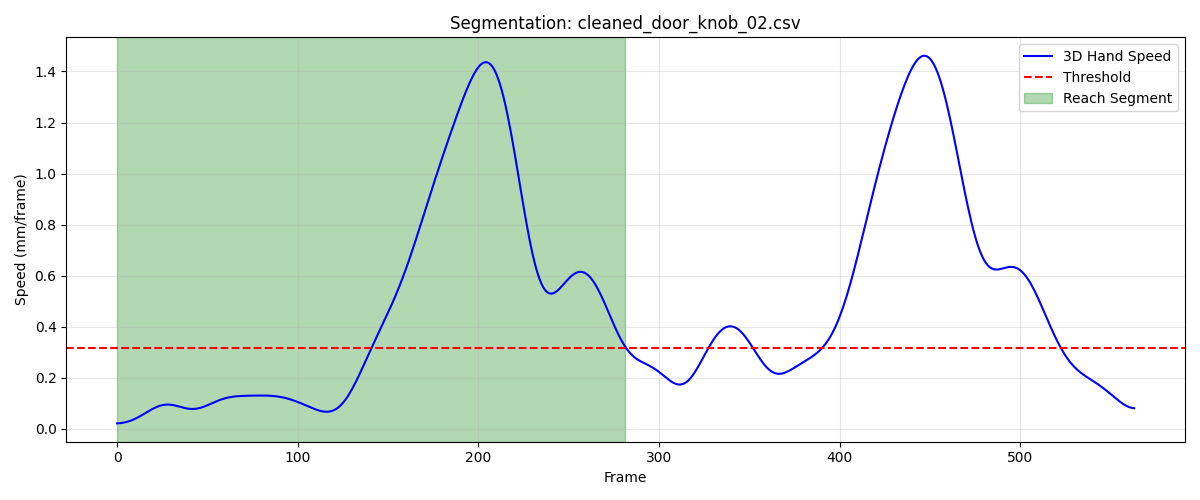

The file beside this chart, header and first rows:
frame, sub_frame, shoulderr_x, shoulderr_y, shoulderr_z, humr1_x, humr1_y, humr1_z, humr2_x, humr2_y, humr2_z, humr3_x, humr3_y, humr3_z, humr4_x, humr4_y, humr4_z, humr5_x, humr5_y, humr5_z, humr6_x, humr6_y, humr6_z, humr7_x
1, 0, 174.1, -690.9, 582.5, 224.3, -636.9, 443.8, 231.7, -624.8, 372.4, 233, -687.7, 436.7, 171.8, -604.3, 424.2, 234.2, -688.2, 377.8, 186.4, -608, 370, 214
2, 0, 174.2, -690.9, 582.6, 224.4, -637, 443.8, 231.8, -624.9, 372.4, 233, -687.8, 436.7, 171.9, -604.4, 424.3, 234.3, -688.3, 377.9, 186.6, -608.1, 370, 213.9
3, 0, 174.2, -691, 582.6, 224.5, -637.1, 443.9, 231.9, -625, 372.5, 233.1, -687.9, 436.8, 172, -604.5, 424.3, 234.4, -688.4, 377.9, 186.7, -608.2, 370.1, 213.9
4, 0, 174.3, -691.1, 582.6, 224.6, -637.2, 443.9, 232, -625.1, 372.5, 233.2, -688, 436.8, 172.1, -604.5, 424.3, 234.5, -688.4, 377.9, 186.8, -608.3, 370.1, 213.8
5, 0, 174.4, -691.1, 582.6, 224.7, -637.2, 443.9, 232.1, -625.2, 372.5, 233.3, -688.1, 436.8, 172.2, -604.6, 424.3, 234.5, -688.5, 378, 186.9, -608.3, 370.1, 213.8
6, 0, 174.4, -691.2, 582.6, 224.8, -637.3, 443.9, 232.2, -625.2, 372.6, 233.4, -688.1, 436.9, 172.3, -604.7, 424.4, 234.6, -688.6, 378, 187, -608.4, 370.1, 213.8
7, 0, 174.5, -691.3, 582.7, 224.9, -637.4, 444, 232.3, -625.3, 372.6, 233.5, -688.2, 436.9, 172.4, -604.7, 424.4, 234.7, -688.7, 378, 187.1, -608.4, 370.2, 213.8
8, 0, 174.5, -691.3, 582.7, 225, -637.4, 444, 232.4, -625.4, 372.6, 233.6, -688.3, 436.9, 172.5, -604.8, 424.4, 234.8, -688.7, 378.1, 187.2, -608.5, 370.2, 213.9
9, 0, 174.6, -691.4, 582.7, 225, -637.5, 444, 232.4, -625.4, 372.6, 233.7, -688.3, 436.9, 172.6, -604.8, 424.4, 234.8, -688.7, 378.1, 187.3, -608.6, 370.2, 213.9
10, 0, 174.7, -691.4, 582.7, 225.1, -637.5, 444, 232.5, -625.4, 372.7, 233.8, -688.3, 437, 172.7, -604.9, 424.4, 234.9, -688.8, 378.1, 187.3, -608.6, 370.2, 213.9
11, 0, 174.7, -691.5, 582.7, 225.2, -637.6, 444.1, 232.6, -625.5, 372.7, 233.9, -688.4, 437, 172.7, -604.9, 424.5, 235, -688.8, 378.1, 187.4, -608.6, 370.2, 214
12, 0, 174.8, -691.5, 582.7, 225.2, -637.6, 444.1, 232.6, -625.5, 372.7, 233.9, -688.4, 437, 172.8, -605, 424.5, 235.1, -688.9, 378.2, 187.4, -608.7, 370.3, 214
13, 0, 174.8, -691.6, 582.7, 225.3, -637.7, 444.1, 232.7, -625.6, 372.7, 234, -688.4, 437, 172.8, -605, 424.5, 235.1, -688.9, 378.2, 187.5, -608.7, 370.3, 214.1
14, 0, 174.9, -691.6, 582.7, 225.3, -637.7, 444.1, 232.7, -625.6, 372.7, 234.1, -688.5, 437.1, 172.9, -605.1, 424.5, 235.2, -688.9, 378.2, 187.5, -608.8, 370.3, 214.1
15, 0, 174.9, -691.7, 582.8, 225.4, -637.7, 444.1, 232.8, -625.6, 372.8, 234.2, -688.5, 437.1, 172.9, -605.1, 424.6, 235.3, -688.9, 378.2, 187.6, -608.8, 370.3, 214.1
16, 0, 175, -691.7, 582.8, 225.4, -637.7, 444.2, 232.8, -625.6, 372.8, 234.3, -688.5, 437.1, 173, -605.1, 424.6, 235.3, -689, 378.3, 187.6, -608.8, 370.4, 214.2
17, 0, 175, -691.8, 582.8, 225.5, -637.8, 444.2, 232.9, -625.7, 372.8, 234.3, -688.5, 437.1, 173, -605.2, 424.6, 235.4, -689, 378.3, 187.6, -608.9, 370.4, 214.2
18, 0, 175.1, -691.8, 582.8, 225.5, -637.8, 444.2, 232.9, -625.7, 372.8, 234.4, -688.5, 437.1, 173, -605.2, 424.6, 235.4, -689, 378.3, 187.6, -608.9, 370.4, 214.2
19, 0, 175.1, -691.9, 582.8, 225.5, -637.8, 444.2, 232.9, -625.7, 372.8, 234.4, -688.6, 437.1, 173.1, -605.2, 424.7, 235.5, -689, 378.3, 187.7, -608.9, 370.4, 214.3
20, 0, 175.2, -691.9, 582.8, 225.6, -637.8, 444.2, 233, -625.7, 372.8, 234.5, -688.6, 437.2, 173.1, -605.3, 424.7, 235.5, -689.1, 378.3, 187.7, -609, 370.5, 214.3
21, 0, 175.2, -691.9, 582.8, 225.6, -637.9, 444.2, 233, -625.8, 372.9, 234.5, -688.6, 437.2, 173.1, -605.3, 424.7, 235.6, -689.1, 378.4, 187.7, -609, 370.5, 214.3
22, 0, 175.3, -692, 582.9, 225.7, -637.9, 444.3, 233, -625.8, 372.9, 234.6, -688.6, 437.2, 173.2, -605.3, 424.7, 235.6, -689.1, 378.4, 187.7, -609, 370.5, 214.4
23, 0, 175.3, -692, 582.9, 225.7, -637.9, 444.3, 233.1, -625.8, 372.9, 234.6, -688.6, 437.2, 173.2, -605.4, 424.8, 235.7, -689.1, 378.4, 187.8, -609, 370.5, 214.4
24, 0, 175.3, -692.1, 582.9, 225.7, -637.9, 444.3, 233.1, -625.8, 372.9, 234.7, -688.7, 437.2, 173.2, -605.4, 424.8, 235.7, -689.1, 378.4, 187.8, -609.1, 370.6, 214.4
25, 0, 175.4, -692.1, 582.9, 225.8, -637.9, 444.3, 233.1, -625.8, 373, 234.7, -688.7, 437.3, 173.3, -605.4, 424.8, 235.7, -689.1, 378.4, 187.8, -609.1, 370.6, 214.5
26, 0, 175.4, -692.1, 583, 225.8, -637.9, 444.4, 233.2, -625.8, 373, 234.8, -688.7, 437.3, 173.3, -605.4, 424.9, 235.8, -689.2, 378.5, 187.8, -609.1, 370.6, 214.5
27, 0, 175.5, -692.1, 583, 225.8, -638, 444.4, 233.2, -625.8, 373, 234.8, -688.7, 437.3, 173.3, -605.4, 424.9, 235.8, -689.2, 378.5, 187.8, -609.1, 370.7, 214.6
28, 0, 175.5, -692.2, 583, 225.9, -638, 444.4, 233.2, -625.8, 373.1, 234.9, -688.7, 437.4, 173.3, -605.5, 425, 235.9, -689.2, 378.5, 187.9, -609.1, 370.7, 214.6
29, 0, 175.6, -692.2, 583.1, 225.9, -638, 444.5, 233.2, -625.9, 373.1, 234.9, -688.7, 437.4, 173.4, -605.5, 425, 235.9, -689.2, 378.6, 187.9, -609.2, 370.8, 214.7
30, 0, 175.6, -692.2, 583.1, 225.9, -638, 444.5, 233.3, -625.9, 373.1, 235, -688.7, 437.4, 173.4, -605.5, 425, 236, -689.2, 378.6, 187.9, -609.2, 370.8, 214.7
31, 0, 175.7, -692.2, 583.2, 226, -638, 444.5, 233.3, -625.8, 373.2, 235, -688.7, 437.5, 173.4, -605.5, 425.1, 236, -689.2, 378.7, 187.9, -609.2, 370.8, 214.8
32, 0, 175.7, -692.2, 583.2, 226, -637.9, 444.6, 233.3, -625.8, 373.2, 235.1, -688.7, 437.5, 173.4, -605.5, 425.1, 236.1, -689.2, 378.7, 188, -609.2, 370.9, 214.9
33, 0, 175.8, -692.2, 583.3, 226, -637.9, 444.6, 233.4, -625.8, 373.2, 235.2, -688.6, 437.6, 173.5, -605.6, 425.2, 236.1, -689.2, 378.8, 188, -609.2, 370.9, 214.9
34, 0, 175.8, -692.2, 583.3, 226.1, -637.9, 444.7, 233.4, -625.8, 373.3, 235.2, -688.6, 437.6, 173.5, -605.6, 425.2, 236.2, -689.2, 378.8, 188, -609.2, 371, 215
35, 0, 175.9, -692.2, 583.4, 226.1, -637.9, 444.7, 233.5, -625.8, 373.3, 235.3, -688.6, 437.7, 173.5, -605.6, 425.2, 236.2, -689.1, 378.8, 188.1, -609.3, 371, 215.1
36, 0, 175.9, -692.3, 583.4, 226.2, -637.9, 444.8, 233.5, -625.8, 373.4, 235.4, -688.6, 437.7, 173.6, -605.6, 425.3, 236.3, -689.1, 378.9, 188.1, -609.3, 371, 215.2
37, 0, 176, -692.3, 583.5, 226.2, -637.9, 444.8, 233.6, -625.8, 373.4, 235.5, -688.6, 437.8, 173.6, -605.6, 425.3, 236.4, -689.1, 378.9, 188.2, -609.3, 371.1, 215.3
38, 0, 176, -692.2, 583.5, 226.3, -637.9, 444.8, 233.6, -625.8, 373.5, 235.5, -688.5, 437.8, 173.6, -605.6, 425.4, 236.5, -689.1, 379, 188.2, -609.3, 371.1, 215.4
39, 0, 176.1, -692.2, 583.6, 226.3, -637.8, 444.9, 233.7, -625.8, 373.5, 235.6, -688.5, 437.9, 173.7, -605.6, 425.4, 236.5, -689.1, 379, 188.3, -609.3, 371.1, 215.5
40, 0, 176.1, -692.2, 583.6, 226.4, -637.8, 444.9, 233.7, -625.7, 373.5, 235.7, -688.5, 437.9, 173.7, -605.6, 425.4, 236.6, -689.1, 379.1, 188.3, -609.3, 371.2, 215.7
41, 0, 176.2, -692.2, 583.7, 226.5, -637.8, 445, 233.8, -625.7, 373.6, 235.8, -688.5, 437.9, 173.7, -605.6, 425.5, 236.7, -689.1, 379.1, 188.3, -609.3, 371.2, 215.8
42, 0, 176.2, -692.2, 583.7, 226.5, -637.7, 445, 233.8, -625.7, 373.6, 235.9, -688.4, 438, 173.8, -605.6, 425.5, 236.8, -689, 379.2, 188.4, -609.3, 371.2, 215.9
43, 0, 176.3, -692.2, 583.8, 226.6, -637.7, 445, 233.9, -625.7, 373.6, 236, -688.4, 438, 173.8, -605.6, 425.5, 236.9, -689, 379.2, 188.4, -609.3, 371.3, 216
44, 0, 176.4, -692.2, 583.8, 226.6, -637.7, 445.1, 233.9, -625.6, 373.7, 236, -688.3, 438.1, 173.8, -605.6, 425.5, 237, -689, 379.3, 188.5, -609.3, 371.3, 216.2
45, 0, 176.4, -692.1, 583.8, 226.7, -637.6, 445.1, 234, -625.6, 373.7, 236.1, -688.3, 438.1, 173.9, -605.6, 425.6, 237.1, -688.9, 379.3, 188.5, -609.3, 371.3, 216.3
46, 0, 176.5, -692.1, 583.9, 226.7, -637.6, 445.2, 234, -625.6, 373.7, 236.2, -688.3, 438.2, 173.9, -605.6, 425.6, 237.2, -688.9, 379.3, 188.6, -609.3, 371.3, 216.4
47, 0, 176.5, -692.1, 583.9, 226.8, -637.5, 445.2, 234.1, -625.5, 373.8, 236.3, -688.2, 438.2, 173.9, -605.6, 425.6, 237.3, -688.9, 379.4, 188.6, -609.3, 371.4, 216.5
48, 0, 176.6, -692, 583.9, 226.8, -637.5, 445.2, 234.1, -625.5, 373.8, 236.3, -688.1, 438.3, 173.9, -605.6, 425.6, 237.4, -688.8, 379.4, 188.7, -609.3, 371.4, 216.6
49, 0, 176.6, -692, 584, 226.9, -637.4, 445.2, 234.2, -625.5, 373.8, 236.4, -688.1, 438.3, 174, -605.6, 425.6, 237.5, -688.8, 379.4, 188.7, -609.3, 371.4, 216.7
50, 0, 176.7, -692, 584, 226.9, -637.4, 445.3, 234.2, -625.4, 373.8, 236.5, -688, 438.3, 174, -605.6, 425.6, 237.6, -688.7, 379.5, 188.7, -609.3, 371.4, 216.8
51, 0, 176.7, -691.9, 584, 227, -637.3, 445.3, 234.2, -625.4, 373.9, 236.5, -688, 438.4, 174, -605.6, 425.6, 237.6, -688.7, 379.5, 188.8, -609.2, 371.4, 216.9
52, 0, 176.8, -691.9, 584, 227, -637.3, 445.3, 234.3, -625.4, 373.9, 236.6, -687.9, 438.4, 174, -605.6, 425.6, 237.7, -688.6, 379.5, 188.8, -609.2, 371.4, 217
53, 0, 176.8, -691.8, 584, 227, -637.2, 445.3, 234.3, -625.3, 373.9, 236.7, -687.9, 438.4, 174, -605.6, 425.6, 237.8, -688.6, 379.6, 188.8, -609.2, 371.4, 217.1
54, 0, 176.9, -691.8, 584.1, 227.1, -637.2, 445.3, 234.3, -625.3, 373.9, 236.7, -687.8, 438.5, 174.1, -605.6, 425.6, 237.9, -688.5, 379.6, 188.8, -609.2, 371.4, 217.1
55, 0, 176.9, -691.8, 584.1, 227.1, -637.1, 445.3, 234.4, -625.3, 373.9, 236.8, -687.8, 438.5, 174.1, -605.6, 425.6, 237.9, -688.5, 379.6, 188.9, -609.2, 371.4, 217.2
56, 0, 176.9, -691.7, 584.1, 227.1, -637.1, 445.3, 234.4, -625.3, 373.9, 236.8, -687.8, 438.5, 174.1, -605.6, 425.6, 238, -688.5, 379.6, 188.9, -609.3, 371.4, 217.3
57, 0, 177, -691.7, 584.1, 227.2, -637.1, 445.4, 234.4, -625.2, 373.9, 236.9, -687.7, 438.5, 174.1, -605.6, 425.6, 238, -688.4, 379.6, 188.9, -609.3, 371.4, 217.3
58, 0, 177, -691.7, 584.1, 227.2, -637.1, 445.4, 234.5, -625.2, 373.9, 236.9, -687.7, 438.5, 174.1, -605.6, 425.6, 238.1, -688.4, 379.7, 189, -609.3, 371.4, 217.3
59, 0, 177, -691.7, 584.1, 227.2, -637.1, 445.4, 234.5, -625.2, 373.9, 237, -687.7, 438.6, 174.1, -605.7, 425.6, 238.2, -688.4, 379.7, 189, -609.3, 371.4, 217.4
60, 0, 177.1, -691.7, 584.1, 227.3, -637.1, 445.4, 234.5, -625.2, 373.9, 237, -687.7, 438.6, 174.2, -605.7, 425.6, 238.2, -688.4, 379.7, 189, -609.3, 371.4, 217.4
... 222 more rows
